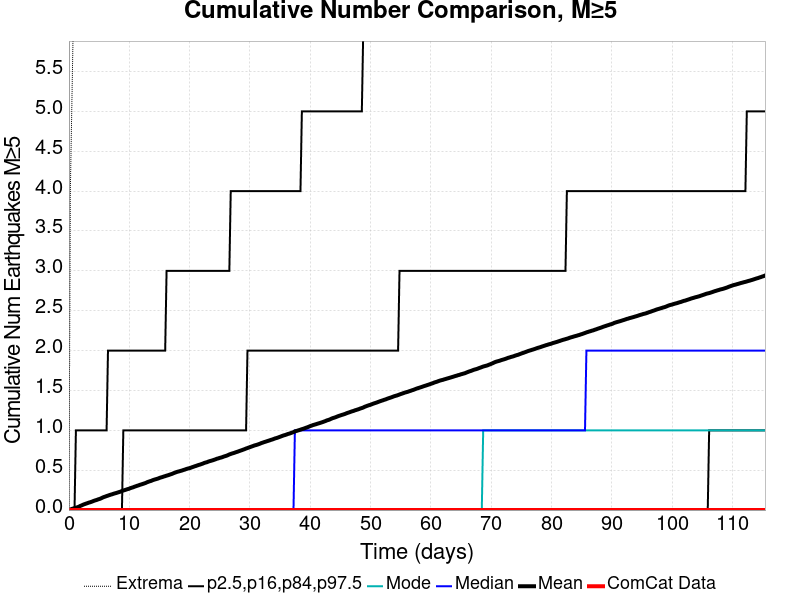

The data file committed next to this chart (first rows):
Time (days), ComCat Data, Simulation Mean, Simulation Median, Simulation Mode, Simulation Minimum, Simulation Maximum, 2.5 %-ile, 16 %-ile, 84 %-ile, 97.5 %-ile
0.0, 0.0, 0.0, 0.0, 0.0, 0.0, 0.0, 0.0, 0.0, 0.0, 0.0
0.2312, 0.0, 0.0062, 0.0, 0.0, 0.0, 4.0, 0.0, 0.0, 0.0, 0.0
0.4624, 0.0, 0.0141, 0.0, 0.0, 0.0, 5.0, 0.0, 0.0, 0.0, 0.0
0.6936, 0.0, 0.0191, 0.0, 0.0, 0.0, 6.0, 0.0, 0.0, 0.0, 0.0
0.9248, 0.0, 0.0247, 0.0, 0.0, 0.0, 6.0, 0.0, 0.0, 0.0, 0.0
1.156, 0.0, 0.0298, 0.0, 0.0, 0.0, 7.0, 0.0, 0.0, 0.0, 1.0
1.387, 0.0, 0.0348, 0.0, 0.0, 0.0, 7.0, 0.0, 0.0, 0.0, 1.0
1.618, 0.0, 0.0413, 0.0, 0.0, 0.0, 8.0, 0.0, 0.0, 0.0, 1.0
1.85, 0.0, 0.0507, 0.0, 0.0, 0.0, 39.0, 0.0, 0.0, 0.0, 1.0
2.081, 0.0, 0.0577, 0.0, 0.0, 0.0, 45.0, 0.0, 0.0, 0.0, 1.0
2.312, 0.0, 0.066, 0.0, 0.0, 0.0, 50.0, 0.0, 0.0, 0.0, 1.0
2.543, 0.0, 0.073, 0.0, 0.0, 0.0, 50.0, 0.0, 0.0, 0.0, 1.0
2.774, 0.0, 0.0792, 0.0, 0.0, 0.0, 51.0, 0.0, 0.0, 0.0, 1.0
3.006, 0.0, 0.085, 0.0, 0.0, 0.0, 53.0, 0.0, 0.0, 0.0, 1.0
3.237, 0.0, 0.0917, 0.0, 0.0, 0.0, 56.0, 0.0, 0.0, 0.0, 1.0
3.468, 0.0, 0.0969, 0.0, 0.0, 0.0, 57.0, 0.0, 0.0, 0.0, 1.0
3.699, 0.0, 0.1024, 0.0, 0.0, 0.0, 58.0, 0.0, 0.0, 0.0, 1.0
3.931, 0.0, 0.1094, 0.0, 0.0, 0.0, 58.0, 0.0, 0.0, 0.0, 1.0
4.162, 0.0, 0.1166, 0.0, 0.0, 0.0, 59.0, 0.0, 0.0, 0.0, 1.0
4.393, 0.0, 0.1223, 0.0, 0.0, 0.0, 60.0, 0.0, 0.0, 0.0, 1.0
4.624, 0.0, 0.1273, 0.0, 0.0, 0.0, 61.0, 0.0, 0.0, 0.0, 1.0
4.855, 0.0, 0.1345, 0.0, 0.0, 0.0, 64.0, 0.0, 0.0, 0.0, 1.0
5.087, 0.0, 0.1395, 0.0, 0.0, 0.0, 64.0, 0.0, 0.0, 0.0, 1.0
5.318, 0.0, 0.1465, 0.0, 0.0, 0.0, 67.0, 0.0, 0.0, 0.0, 1.0
5.549, 0.0, 0.1555, 0.0, 0.0, 0.0, 68.0, 0.0, 0.0, 0.0, 1.0
5.78, 0.0, 0.1631, 0.0, 0.0, 0.0, 68.0, 0.0, 0.0, 0.0, 1.0
6.011, 0.0, 0.1687, 0.0, 0.0, 0.0, 70.0, 0.0, 0.0, 0.0, 1.0
6.243, 0.0, 0.1755, 0.0, 0.0, 0.0, 70.0, 0.0, 0.0, 0.0, 1.0
6.474, 0.0, 0.1812, 0.0, 0.0, 0.0, 71.0, 0.0, 0.0, 0.0, 2.0
6.705, 0.0, 0.1877, 0.0, 0.0, 0.0, 71.0, 0.0, 0.0, 0.0, 2.0
6.936, 0.0, 0.1934, 0.0, 0.0, 0.0, 71.0, 0.0, 0.0, 0.0, 2.0
7.167, 0.0, 0.1982, 0.0, 0.0, 0.0, 71.0, 0.0, 0.0, 0.0, 2.0
7.399, 0.0, 0.2047, 0.0, 0.0, 0.0, 72.0, 0.0, 0.0, 0.0, 2.0
7.63, 0.0, 0.2098, 0.0, 0.0, 0.0, 73.0, 0.0, 0.0, 0.0, 2.0
7.861, 0.0, 0.2144, 0.0, 0.0, 0.0, 73.0, 0.0, 0.0, 0.0, 2.0
8.092, 0.0, 0.2201, 0.0, 0.0, 0.0, 73.0, 0.0, 0.0, 0.0, 2.0
8.323, 0.0, 0.2258, 0.0, 0.0, 0.0, 74.0, 0.0, 0.0, 0.0, 2.0
8.555, 0.0, 0.2312, 0.0, 0.0, 0.0, 74.0, 0.0, 0.0, 0.0, 2.0
8.786, 0.0, 0.2391, 0.0, 0.0, 0.0, 74.0, 0.0, 0.0, 0.0, 2.0
9.017, 0.0, 0.2454, 0.0, 0.0, 0.0, 74.0, 0.0, 0.0, 1.0, 2.0
9.248, 0.0, 0.2506, 0.0, 0.0, 0.0, 74.0, 0.0, 0.0, 1.0, 2.0
9.479, 0.0, 0.2562, 0.0, 0.0, 0.0, 74.0, 0.0, 0.0, 1.0, 2.0
9.711, 0.0, 0.262, 0.0, 0.0, 0.0, 74.0, 0.0, 0.0, 1.0, 2.0
9.942, 0.0, 0.2669, 0.0, 0.0, 0.0, 74.0, 0.0, 0.0, 1.0, 2.0
10.17, 0.0, 0.2745, 0.0, 0.0, 0.0, 74.0, 0.0, 0.0, 1.0, 2.0
10.4, 0.0, 0.2803, 0.0, 0.0, 0.0, 74.0, 0.0, 0.0, 1.0, 2.0
10.64, 0.0, 0.2854, 0.0, 0.0, 0.0, 75.0, 0.0, 0.0, 1.0, 2.0
10.87, 0.0, 0.2928, 0.0, 0.0, 0.0, 76.0, 0.0, 0.0, 1.0, 2.0
11.1, 0.0, 0.2987, 0.0, 0.0, 0.0, 77.0, 0.0, 0.0, 1.0, 2.0
11.33, 0.0, 0.3049, 0.0, 0.0, 0.0, 77.0, 0.0, 0.0, 1.0, 2.0
11.56, 0.0, 0.3104, 0.0, 0.0, 0.0, 78.0, 0.0, 0.0, 1.0, 2.0
11.79, 0.0, 0.3173, 0.0, 0.0, 0.0, 78.0, 0.0, 0.0, 1.0, 2.0
12.02, 0.0, 0.3222, 0.0, 0.0, 0.0, 78.0, 0.0, 0.0, 1.0, 2.0
12.25, 0.0, 0.3281, 0.0, 0.0, 0.0, 78.0, 0.0, 0.0, 1.0, 2.0
12.49, 0.0, 0.334, 0.0, 0.0, 0.0, 78.0, 0.0, 0.0, 1.0, 2.0
12.72, 0.0, 0.3399, 0.0, 0.0, 0.0, 78.0, 0.0, 0.0, 1.0, 2.0
12.95, 0.0, 0.3488, 0.0, 0.0, 0.0, 78.0, 0.0, 0.0, 1.0, 2.0
13.18, 0.0, 0.3552, 0.0, 0.0, 0.0, 78.0, 0.0, 0.0, 1.0, 2.0
13.41, 0.0, 0.3612, 0.0, 0.0, 0.0, 79.0, 0.0, 0.0, 1.0, 2.0
13.64, 0.0, 0.3664, 0.0, 0.0, 0.0, 79.0, 0.0, 0.0, 1.0, 2.0
... 440 more rows
